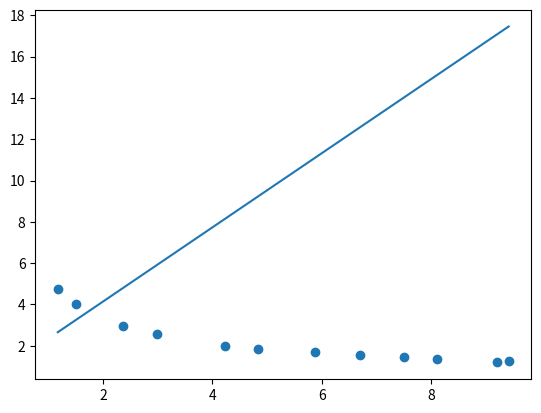

Here is the Python script that generated this plot:
import numpy as np

#BEST_POLY

#FUNC EQUIVALENTE
# sqrt( y ) = 1/b + a/b * 1/sqrt( x )

def best_poly(x, y, grau=1):
    k = grau + 1
    A = [[0 for _ in range(k)] for _ in range(k)]
    B = [sum(y)]
    n = len(x)
    cache = {}
    for i in range(k):
        for j in range(k):
            p=i+j
            if p == 0:
                A[0][0] = n
                continue
            if p not in cache:
                cache[p] = sum([xi ** p for xi in x])
            A[i][j] = cache[p]
        if i > 0:
            B.append(sum([yi * xi ** i for xi, yi in zip(x, y)]))
    return np.linalg.solve(A, B)


def poly(x, coefs):
    s = coefs[0]
    for i, ci in enumerate(coefs[1:], 1):
        s += ci * x ** i
    return s

def build_func(coefs):
    def temp(x):
        return poly(x, coefs)
    return temp


def modelo(x):
    a, b = -10, 10
    erro = a + (b - a) * np.random.random()
    return 2 + 2.34 * x - 1.86 * x ** 2 - 3.21 * x ** 3 + erro


if __name__ == '__main__':
    

    x = [1.1749, 1.5091, 2.3688, 2.9909, 4.2278, 4.8339, 5.8841, 6.6987, 7.4996, 8.1111, 9.2025, 9.4151]
    y = [4.7513, 4.01, 2.9694, 2.572, 1.9765, 1.8481, 1.6713, 1.5639, 1.4642, 1.3462, 1.1869, 1.2741]
    values = [3.7007, 5.1163, 8.2032]

    y_ = np.sqrt(y)
    
    x_ = 1/np.sqrt(x)

    grau = 1

    coefs = best_poly(x_, y_, grau)

    grau = 1

    a0, a1 = best_poly(x_, y_, grau)

    b = 1/a0
    a = a1 * b

    p = build_func(coefs)

    n = len(coefs)

    for xi in range(n):
        print(f'a{xi} = [{coefs[xi]}]')

    print(f'a = {a} b = {b}')

    n = len(values)
    for xi in range(n):
        print(f'y(x{xi+1}) = {(a0 + a1 * 1/np.sqrt(values[xi]))**2}')


    import matplotlib.pyplot as plt

    plt.scatter(x, y)

    t = np.linspace(min(x), max(x), 200)
    pt = [p(ti) for ti in t]

    plt.plot(t, pt)
    plt.savefig('best_poly.png')